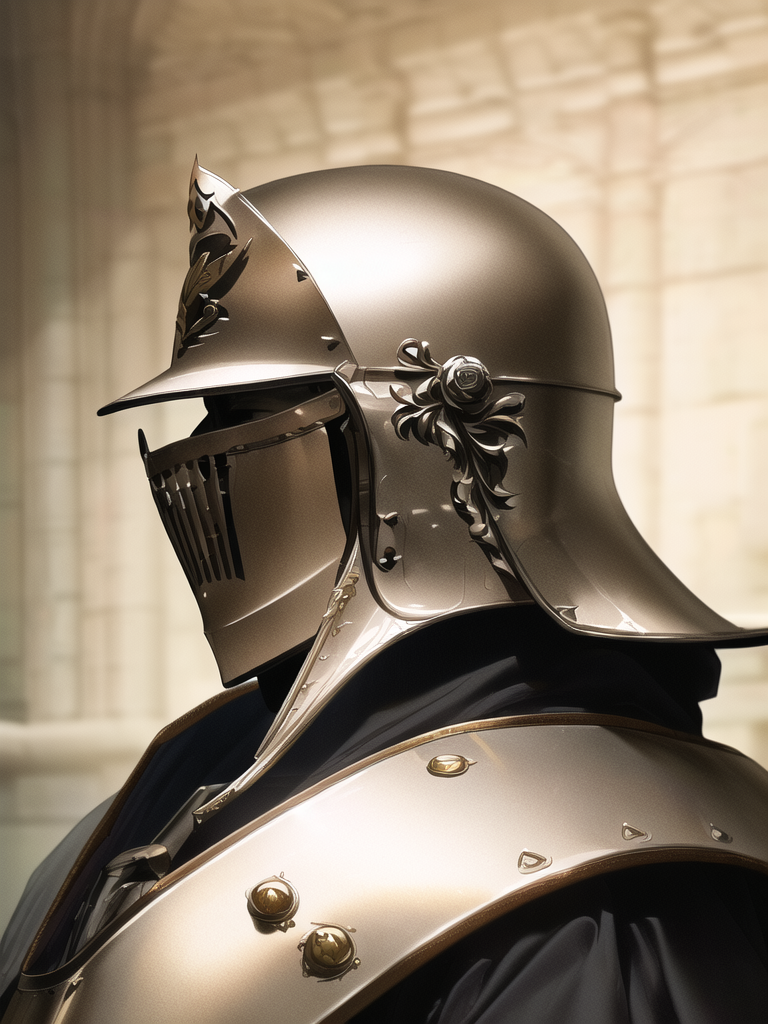
Generation parameters embedded in this image by AUTOMATIC1111 Stable Diffusion web UI or a fork of it (Forge, ...) (PNG 'parameters' text chunk):
((masterpiece)), ((best quality)), ((ultra-detailed)), (realistic: 1.3), official art, (high detail:1.1), (photorealistic: 1.2).
(1boy), portrait, face.
knight, crusader, templar, mature.
armor, medieval, cape, helmet, visor, steel.
Negative prompt: lowres, text, error, missing fingers, extra digit, fewer digits, cropped, worst quality, low quality, jpeg artifacts, signature, watermark, out of frame, extra fingers, mutated hands, (poorly drawn hands), (poorly drawn face), (mutation), (deformed breasts), (ugly), blurry, (bad anatomy), (bad proportions), (extra limbs), cloned face, censored, bad anatomy, bad hands, username, out of focus, deformed, simple background, hidden face.
Steps: 40, Sampler: DPM++ 2M Karras, CFG scale: 12, Seed: 717096879, Size: 768x1024, Model hash: 925997e9, Denoising strength: 0.7, Clip skip: 2, ENSD: 31337, First pass size: 384x512